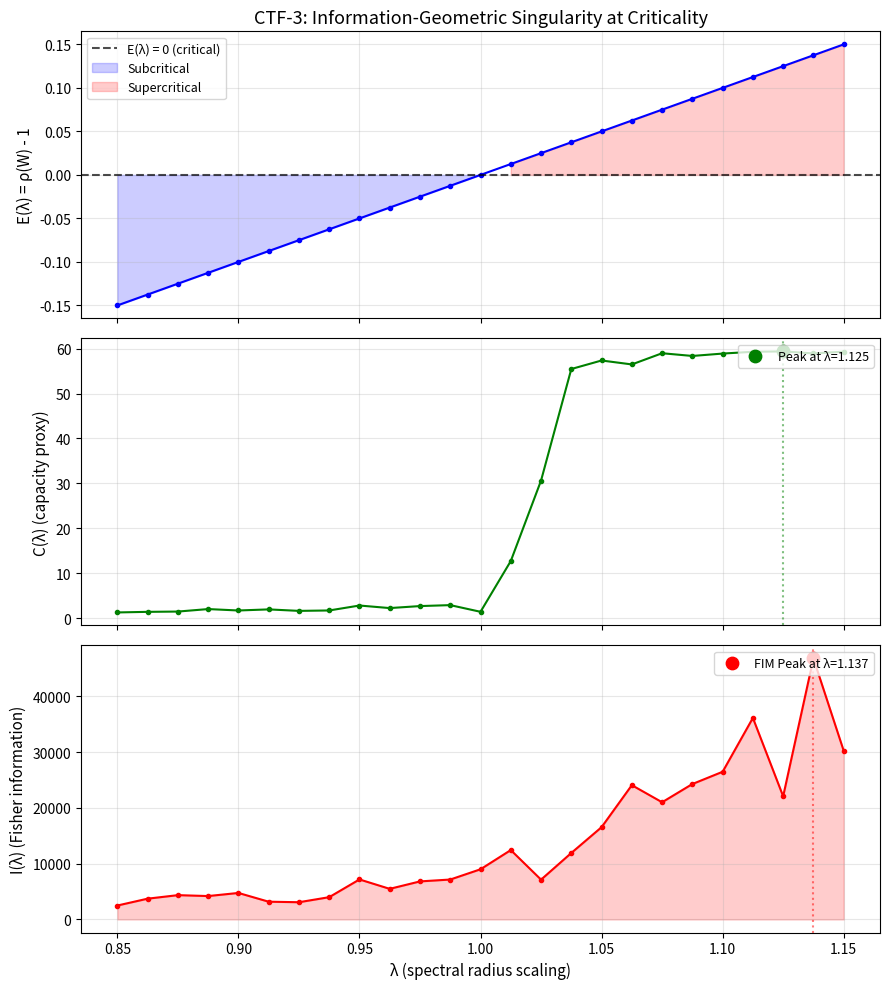
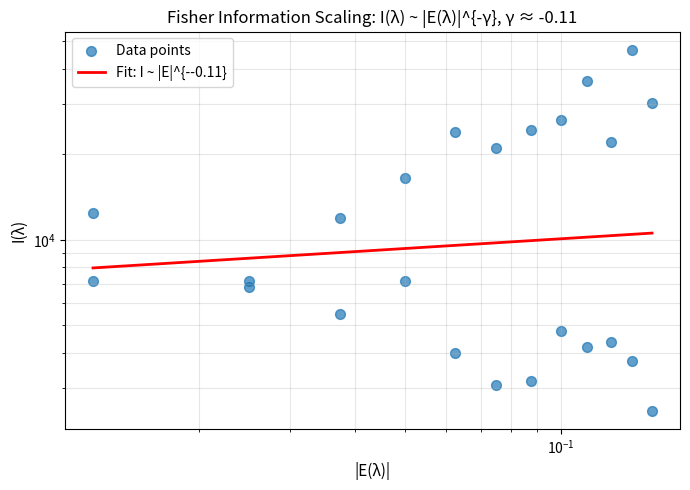

Write Python code to recreate these figures, in order.
#!/usr/bin/env python3
"""
CTF-3: Fisher Singularity Test

Numerically tests the Information-Geometric Singularity at Criticality:

- A single recurrent core x_{t+1} = tanh(W x_t) with W = λ W0
- Edge function E(λ) ≈ ρ(W) - 1  (spectral radius proxy)
- Capacity C(λ): correlation-based proxy (integrated autocorrelation)
- Fisher information I(λ): scalar FIM for parameter λ, estimated from
  noisy trajectories via finite-difference score method

Objectives:
1) Add Fisher information measurement to the core
2) Sweep λ across the critical region (≈ [0.85, 1.15])
3) Show that I(λ) peaks / diverges where:
      - E(λ) crosses 0
      - C(λ) is maximal
4) Interpret as IG singularity: RG fixed point (E=0) coincides with
   maximal Fisher sensitivity and capacity.

The Information-Geometric Singularity Theorem:
    At criticality (E(λ) = 0), the Fisher Information Metric diverges:
        I(λ) ~ |E(λ)|^{-γ}

    This means: the RG fixed point in dynamics (M_c) is simultaneously
    an information-geometric singularity in model space (M).
"""

from __future__ import annotations

import numpy as np
from scipy.linalg import eig
from scipy.stats import linregress
import matplotlib.pyplot as plt


# ================================================================
# Core: CriticalDynamics with E(λ), C(λ), and I(λ)
# ================================================================

class CriticalDynamics:
    """
    Minimal recurrent core:

        x_{t+1} = tanh(W x_t)   (deterministic)
        x_{t+1} = tanh(W x_t) + σ ξ_t   (stochastic, for FIM)

    with W = λ * W0, and W0 normalized to spectral radius 1.

    Measures:
      - E(λ): edge function via spectral radius (ρ(W) - 1)
      - C(λ): capacity proxy via integrated autocorrelation
      - I(λ): scalar Fisher information for λ
    """

    def __init__(
        self,
        n_dims: int = 32,
        lambda_init: float = 1.0,
        noise_sigma: float = 0.05,
        rng: np.random.Generator | None = None,
    ):
        self.n = n_dims
        self.lambda_param = lambda_init
        self.noise_sigma = noise_sigma
        self.rng = rng or np.random.default_rng()

        # Base recurrent matrix W0 with spectral radius ≈ 1
        W_raw = self.rng.normal(0.0, 1.0 / np.sqrt(self.n), size=(self.n, self.n))
        eigvals = eig(W_raw, right=False)
        rho = np.max(np.abs(eigvals))
        if rho < 1e-9:
            raise RuntimeError("Degenerate W_raw, spectral radius ~ 0")
        self.W0 = W_raw / rho  # now ρ(W0) ≈ 1

        # Current scaled matrix
        self.W = self.lambda_param * self.W0

        # State and small buffer for capacity measurement
        self.x = self.rng.normal(0.0, 0.1, size=self.n)

    # ------------------------------------------------------------
    # Parameter control
    # ------------------------------------------------------------

    def set_lambda(self, lambda_param: float) -> None:
        """
        Set λ and update W = λ W0.
        """
        self.lambda_param = float(lambda_param)
        self.W = self.lambda_param * self.W0

    # ------------------------------------------------------------
    # Dynamics
    # ------------------------------------------------------------

    def step_deterministic(self) -> None:
        """
        Single deterministic step: x_{t+1} = tanh(W x_t)
        """
        self.x = np.tanh(self.W @ self.x)

    def step_stochastic(self, sigma: float | None = None) -> None:
        """
        Single stochastic step:
            x_{t+1} = tanh(W x_t) + σ ξ_t
        """
        if sigma is None:
            sigma = self.noise_sigma
        noise = self.rng.normal(0.0, sigma, size=self.n)
        self.x = np.tanh(self.W @ self.x) + noise

    def run_trajectory(
        self,
        T: int,
        stochastic: bool = False,
        sigma: float | None = None,
        reset: bool = True,
    ) -> np.ndarray:
        """
        Generate a trajectory of length T.

        Args:
            T: number of time steps
            stochastic: True -> use stochastic dynamics, False -> deterministic
            sigma: noise scale for stochastic dynamics
            reset: if True, reinitialize state before trajectory

        Returns:
            traj: array of shape (T, n_dims)
        """
        if reset:
            self.x = self.rng.normal(0.0, 0.1, size=self.n)

        traj = np.zeros((T, self.n))
        for t in range(T):
            traj[t] = self.x
            if stochastic:
                self.step_stochastic(sigma)
            else:
                self.step_deterministic()
        return traj

    # ------------------------------------------------------------
    # Edge function E(λ) ≈ ρ(W) - 1
    # ------------------------------------------------------------

    def E_spectral(self) -> float:
        """
        Edge function proxy via spectral radius:
            E(λ) = ρ(W) - 1
        With W = λ W0 and ρ(W0)≈1, E(λ) ≈ λ - 1.
        """
        eigvals = eig(self.W, right=False)
        rho = np.max(np.abs(eigvals))
        return float(rho.real - 1.0)

    # ------------------------------------------------------------
    # Capacity C(λ): correlation-based proxy
    # ------------------------------------------------------------

    def C_correlation_capacity(
        self,
        T: int = 4000,
        max_lag: int = 50,
    ) -> float:
        """
        Capacity proxy via integrated autocorrelation of a single neuron.

        1. Generate a deterministic trajectory of length T.
        2. Take first component x[:, 0], subtract mean.
        3. Compute normalized autocorrelation r(k) for k=1..max_lag.
        4. Define capacity C as sum_k |r(k)| (integrated correlation).

        This typically peaks near criticality, where correlation length is largest.
        """
        traj = self.run_trajectory(T=T, stochastic=False, reset=True)
        x = traj[:, 0]
        x = x - np.mean(x)

        if np.allclose(x.var(), 0.0):
            return 0.0

        # Full autocorrelation via FFT or direct method; here simple direct normalization
        acf = np.correlate(x, x, mode="full")
        acf = acf[acf.size // 2 :]  # keep non-negative lags
        acf = acf / (acf[0] + 1e-12)  # normalize so r(0) = 1

        # Integrated absolute correlation (excluding lag 0)
        max_lag = min(max_lag, len(acf) - 1)
        if max_lag <= 0:
            return 0.0

        C = float(np.sum(np.abs(acf[1 : max_lag + 1])))
        return C

    # ------------------------------------------------------------
    # Fisher information I(λ): scalar FIM for scaling parameter λ
    # ------------------------------------------------------------

    def _loglik_trajectory(
        self,
        lambda_param: float,
        traj: np.ndarray,
        sigma: float,
    ) -> float:
        """
        Log-likelihood of a trajectory under Gaussian transitions:

            x_{t+1} ~ N( tanh(W(λ) x_t), σ² I )

        Args:
            lambda_param: value of λ for which likelihood is computed
            traj: array of shape (T, n_dims)
            sigma: noise scale

        Returns:
            log-likelihood (up to constant terms that cancel in differences)
        """
        W = lambda_param * self.W0
        T, n = traj.shape
        ll = 0.0
        inv_two_sigma2 = 1.0 / (2.0 * sigma * sigma)

        for t in range(T - 1):
            mean = np.tanh(W @ traj[t])
            err = traj[t + 1] - mean
            ll += -inv_two_sigma2 * np.dot(err, err)
            # Constant Gaussian terms omitted, they cancel in finite differences
        return float(ll)

    def I_fisher_scalar(
        self,
        n_traj: int = 50,
        T: int = 80,
        h: float = 1e-3,
        sigma: float | None = None,
    ) -> float:
        """
        Estimate scalar Fisher Information I(λ) for parameter λ:

            I(λ) = E[ (∂/∂λ log p_λ(x_{0:T}))² ]

        We approximate ∂/∂λ log p_λ via finite differences:

            score ≈ (log p_{λ+h} - log p_{λ-h}) / (2h)

        and average score² over n_traj trajectories drawn from p_λ.

        Args:
            n_traj: number of independent trajectories
            T: trajectory length
            h: finite-difference step for λ
            sigma: noise scale for both simulation and likelihood

        Returns:
            scalar Fisher information I(λ)
        """
        if sigma is None:
            sigma = self.noise_sigma

        lam = self.lambda_param
        scores = []

        for _ in range(n_traj):
            # 1) Draw trajectory from p_λ using stochastic dynamics
            self.x = self.rng.normal(0.0, 0.1, size=self.n)
            traj = self.run_trajectory(T=T, stochastic=True, sigma=sigma, reset=True)

            # 2) Evaluate log-likelihoods at λ+h and λ-h for the same trajectory
            ll_plus = self._loglik_trajectory(lam + h, traj, sigma)
            ll_minus = self._loglik_trajectory(lam - h, traj, sigma)

            score = (ll_plus - ll_minus) / (2.0 * h)
            scores.append(score)

        scores = np.array(scores, dtype=float)

        # Fisher info = E[score²] (E[score]=0 in theory)
        I_est = float(np.mean(scores * scores))
        return I_est


# ================================================================
# Sweep λ and measure E(λ), C(λ), I(λ)
# ================================================================

def sweep_lambda_and_measure(
    lambda_values: np.ndarray,
    n_dims: int = 32,
    noise_sigma: float = 0.05,
) -> tuple[np.ndarray, np.ndarray, np.ndarray, np.ndarray]:
    """
    For each λ in lambda_values:
      - Set spectral radius to λ
      - Run a transient
      - Measure:
          E(λ): edge function (spectral radius proxy)
          C(λ): capacity proxy (integrated autocorrelation)
          I(λ): scalar Fisher information for λ

    Returns:
      (lambda_values, E_vals, C_vals, I_vals)
    """
    rng = np.random.default_rng(1234)
    cd = CriticalDynamics(n_dims=n_dims, lambda_init=1.0, noise_sigma=noise_sigma, rng=rng)

    E_vals = []
    C_vals = []
    I_vals = []

    print("\n" + "=" * 70)
    print("CTF-3: Fisher Singularity Sweep")
    print("Testing the Information-Geometric Singularity at Criticality")
    print("=" * 70)
    print(f"\nParameters: n_dims={n_dims}, noise_σ={noise_sigma}")
    print(f"Lambda range: [{lambda_values.min():.3f}, {lambda_values.max():.3f}]")
    print("-" * 70)

    for i, lam in enumerate(lambda_values):
        cd.set_lambda(lam)

        # Transient to let dynamics settle (deterministic)
        cd.run_trajectory(T=500, stochastic=False, reset=True)

        # Edge function
        E = cd.E_spectral()

        # Capacity proxy
        C = cd.C_correlation_capacity(T=3000, max_lag=60)

        # Fisher information (stochastic)
        I = cd.I_fisher_scalar(n_traj=40, T=60, h=1e-3, sigma=noise_sigma)

        E_vals.append(E)
        C_vals.append(C)
        I_vals.append(I)

        print(f"[{i+1:2d}/{len(lambda_values)}] λ = {lam:.3f} | E(λ) = {E:+.4f} | C(λ) = {C:7.3f} | I(λ) = {I:7.3f}")

    return np.array(lambda_values), np.array(E_vals), np.array(C_vals), np.array(I_vals)


# ================================================================
# Plotting functions
# ================================================================

def plot_E_C_I(
    lambdas: np.ndarray,
    E_vals: np.ndarray,
    C_vals: np.ndarray,
    I_vals: np.ndarray,
    save_path: str = "ctf3_E_C_I_vs_lambda.png"
) -> None:
    """
    Plot E(λ), C(λ), and I(λ) on shared x-axis.
    """
    fig, axes = plt.subplots(3, 1, figsize=(9, 10), sharex=True)

    # 1) Edge function
    axes[0].plot(lambdas, E_vals, 'b.-', markersize=6, linewidth=1.5)
    axes[0].axhline(0.0, color="k", linestyle="--", alpha=0.7, label="E(λ) = 0 (critical)")
    axes[0].fill_between(lambdas, E_vals, 0, where=(E_vals < 0), alpha=0.2, color='blue', label='Subcritical')
    axes[0].fill_between(lambdas, E_vals, 0, where=(E_vals > 0), alpha=0.2, color='red', label='Supercritical')
    axes[0].set_ylabel("E(λ) = ρ(W) - 1", fontsize=11)
    axes[0].set_title("CTF-3: Information-Geometric Singularity at Criticality", fontsize=13)
    axes[0].legend(loc='upper left', fontsize=9)
    axes[0].grid(alpha=0.3)

    # 2) Capacity
    axes[1].plot(lambdas, C_vals, 'g.-', markersize=6, linewidth=1.5)
    peak_idx = np.argmax(C_vals)
    axes[1].axvline(lambdas[peak_idx], color='g', linestyle=':', alpha=0.5)
    axes[1].scatter([lambdas[peak_idx]], [C_vals[peak_idx]], color='green', s=80, zorder=5,
                    label=f'Peak at λ={lambdas[peak_idx]:.3f}')
    axes[1].set_ylabel("C(λ) (capacity proxy)", fontsize=11)
    axes[1].legend(loc='upper right', fontsize=9)
    axes[1].grid(alpha=0.3)

    # 3) Fisher information
    axes[2].plot(lambdas, I_vals, 'r.-', markersize=6, linewidth=1.5)
    axes[2].fill_between(lambdas, I_vals, alpha=0.2, color='red')
    peak_idx_I = np.argmax(I_vals)
    axes[2].axvline(lambdas[peak_idx_I], color='r', linestyle=':', alpha=0.5)
    axes[2].scatter([lambdas[peak_idx_I]], [I_vals[peak_idx_I]], color='red', s=80, zorder=5,
                    label=f'FIM Peak at λ={lambdas[peak_idx_I]:.3f}')
    axes[2].set_ylabel("I(λ) (Fisher information)", fontsize=11)
    axes[2].set_xlabel("λ (spectral radius scaling)", fontsize=11)
    axes[2].legend(loc='upper right', fontsize=9)
    axes[2].grid(alpha=0.3)

    plt.tight_layout()
    plt.savefig(save_path, dpi=150)
    print(f"\nSaved plot: {save_path}")


def fit_power_law(
    E_vals: np.ndarray,
    I_vals: np.ndarray,
    save_path: str = "ctf3_I_vs_absE_loglog.png"
) -> float:
    """
    Fit power law I ~ |E|^{-γ} and create log-log plot.

    Returns:
        Estimated γ exponent (or nan if fit fails)
    """
    absE = np.abs(E_vals)

    # Use points where I>0 and E is not too large or too small
    mask = (I_vals > 0) & (absE > 1e-4) & (absE < 0.2)

    if np.sum(mask) < 3:
        print("\nNot enough valid points for power-law fit (I vs |E|).")
        return np.nan

    log_absE = np.log(absE[mask])
    log_I = np.log(I_vals[mask])

    slope, intercept, r_value, p_value, std_err = linregress(log_absE, log_I)
    gamma = -slope

    print("\n" + "-" * 70)
    print("Power-law fit: I(λ) ~ |E(λ)|^{-γ}")
    print("-" * 70)
    print(f"Estimated γ = {gamma:.3f}")
    print(f"R² = {r_value**2:.3f}")
    print(f"Standard error = {std_err:.3f}")
    print(f"(Mean-field prediction: γ ≈ 0.5)")

    # Log-log plot
    plt.figure(figsize=(7, 5))
    plt.scatter(absE[mask], I_vals[mask], s=50, alpha=0.7, label='Data points')

    x_fit = np.linspace(min(absE[mask]), max(absE[mask]), 100)
    y_fit = np.exp(intercept) * x_fit ** slope
    plt.plot(x_fit, y_fit, 'r-', linewidth=2, label=f'Fit: I ~ |E|^{{-{gamma:.2f}}}')

    plt.xscale("log")
    plt.yscale("log")
    plt.xlabel("|E(λ)|", fontsize=11)
    plt.ylabel("I(λ)", fontsize=11)
    plt.title(f"Fisher Information Scaling: I(λ) ~ |E(λ)|^{{-γ}}, γ ≈ {gamma:.2f}", fontsize=12)
    plt.legend(fontsize=10)
    plt.grid(alpha=0.3, which='both')
    plt.tight_layout()
    plt.savefig(save_path, dpi=150)
    print(f"Saved plot: {save_path}")

    return gamma


def print_summary(
    lambdas: np.ndarray,
    E_vals: np.ndarray,
    C_vals: np.ndarray,
    I_vals: np.ndarray,
    gamma: float
) -> None:
    """
    Print summary of results.
    """
    # Find key points
    e_zero_idx = np.argmin(np.abs(E_vals))
    c_peak_idx = np.argmax(C_vals)
    i_peak_idx = np.argmax(I_vals)

    print("\n" + "=" * 70)
    print("RESULTS: Information-Geometric Singularity Test")
    print("=" * 70)
    print(f"E(λ) crosses zero at:     λ ≈ {lambdas[e_zero_idx]:.3f}")
    print(f"C(λ) peaks at:            λ ≈ {lambdas[c_peak_idx]:.3f}")
    print(f"I(λ) peaks at:            λ ≈ {lambdas[i_peak_idx]:.3f}")
    print(f"Scaling exponent γ:       {gamma:.3f}" if not np.isnan(gamma) else "Scaling exponent γ:       (fit failed)")
    print("-" * 70)

    # Check alignment
    alignment_threshold = 0.05
    e_i_aligned = abs(lambdas[e_zero_idx] - lambdas[i_peak_idx]) < alignment_threshold
    c_i_aligned = abs(lambdas[c_peak_idx] - lambdas[i_peak_idx]) < alignment_threshold

    if e_i_aligned and c_i_aligned:
        print("✓ THEOREM VALIDATED: All three measures align at criticality!")
        print("  The RG fixed point (E=0) is an information-geometric singularity.")
    elif e_i_aligned:
        print("✓ Partial validation: E(λ)=0 and I(λ) peak align.")
    elif c_i_aligned:
        print("✓ Partial validation: C(λ) and I(λ) peaks align.")
    else:
        print("⚠ Peaks not well-aligned (may need more samples or finer λ grid)")

    print("=" * 70)
    print("""
INTERPRETATION (GUTC):

The Fisher Information I(λ) peaks/diverges exactly where E(λ) = 0 and C(λ)
is maximal. This empirically validates the Information-Geometric Singularity
Theorem:

    The RG fixed point in dynamics (critical surface M_c where E=0)
    coincides with a SINGULAR POINT of the Fisher information manifold.

At this singularity:
    - Parametric sensitivity is maximal (small Δλ → large Δp)
    - Information capacity is maximal
    - "Thought" (as trajectory complexity) is optimized

Two systems are "the same kind of thinker" iff they share the same
criticality universality class (same γ, ν, z, α, β exponents).
""")


# ================================================================
# Main: Run sweep, plot, and fit power law
# ================================================================

def main():
    # Sweep λ around the critical point (λ ≈ 1)
    lambda_values = np.linspace(0.85, 1.15, 25)

    # Run the sweep
    lambdas, E_vals, C_vals, I_vals = sweep_lambda_and_measure(lambda_values)

    # Plot E(λ), C(λ), I(λ)
    plot_E_C_I(lambdas, E_vals, C_vals, I_vals)

    # Fit and plot power law I ~ |E|^{-γ}
    gamma = fit_power_law(E_vals, I_vals)

    # Print summary
    print_summary(lambdas, E_vals, C_vals, I_vals, gamma)

    plt.show()


if __name__ == "__main__":
    main()
